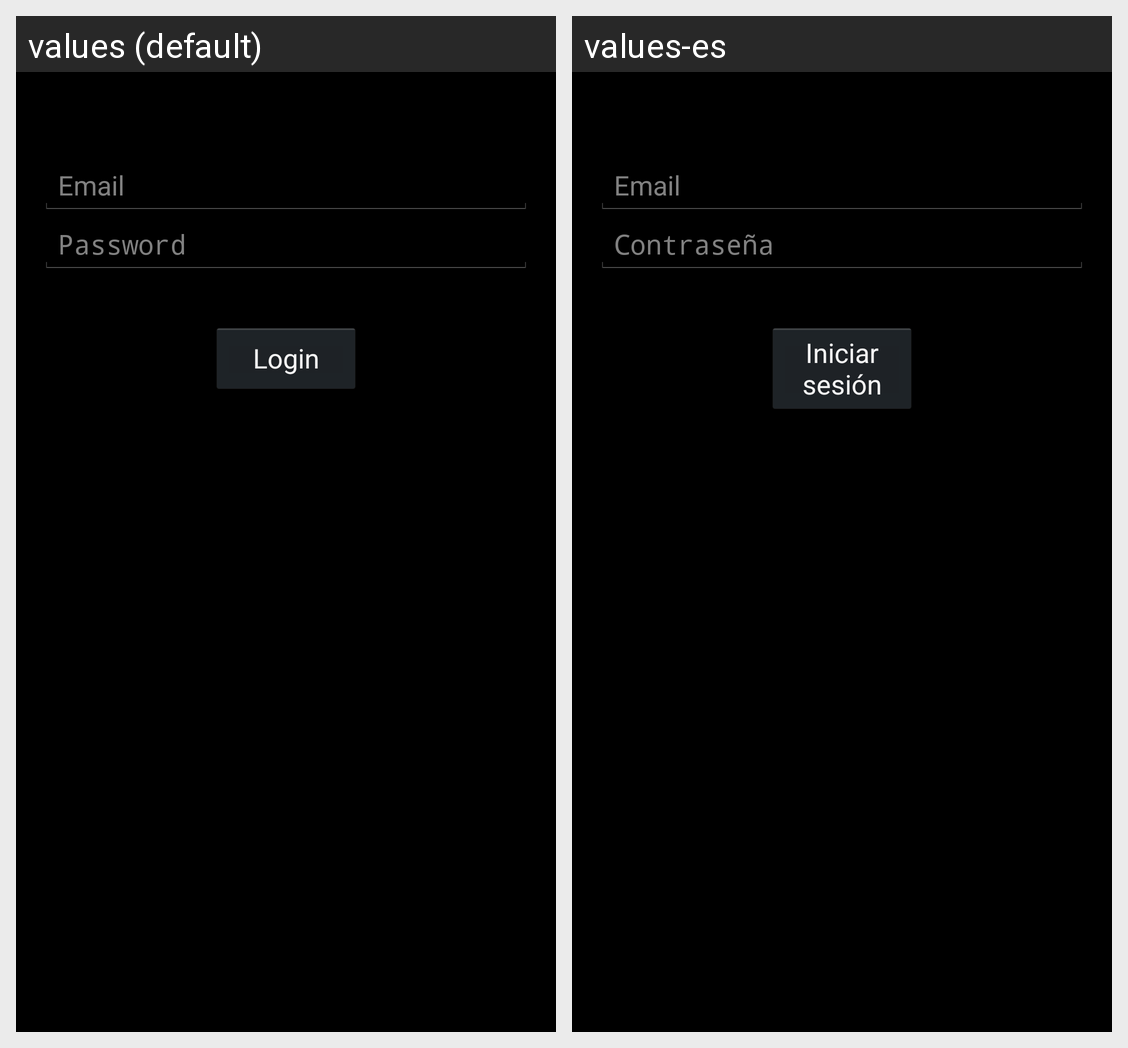

For this localized Android screen grid, give each drawn string resource with its value in every locale shown.
Android screen res/layout/activity_login.xml rendered under 2 locales, left to right: values (default), values-es. Device: Nexus 5 (rendered at 1080×1920; each locale shown at half size, 540×960, under a caption strip naming it); theme AppTheme.
Strings drawn on this screen, with the default value and each locale's value (text and hints the layout hard-codes, and strings that could not be matched under every locale, appear in the picture but are not listed):

edit_email
  values: Email
  values-es: Email

edit_password
  values: Password
  values-es: Contraseña

button_login
  values: Login
  values-es: Iniciar sesión
